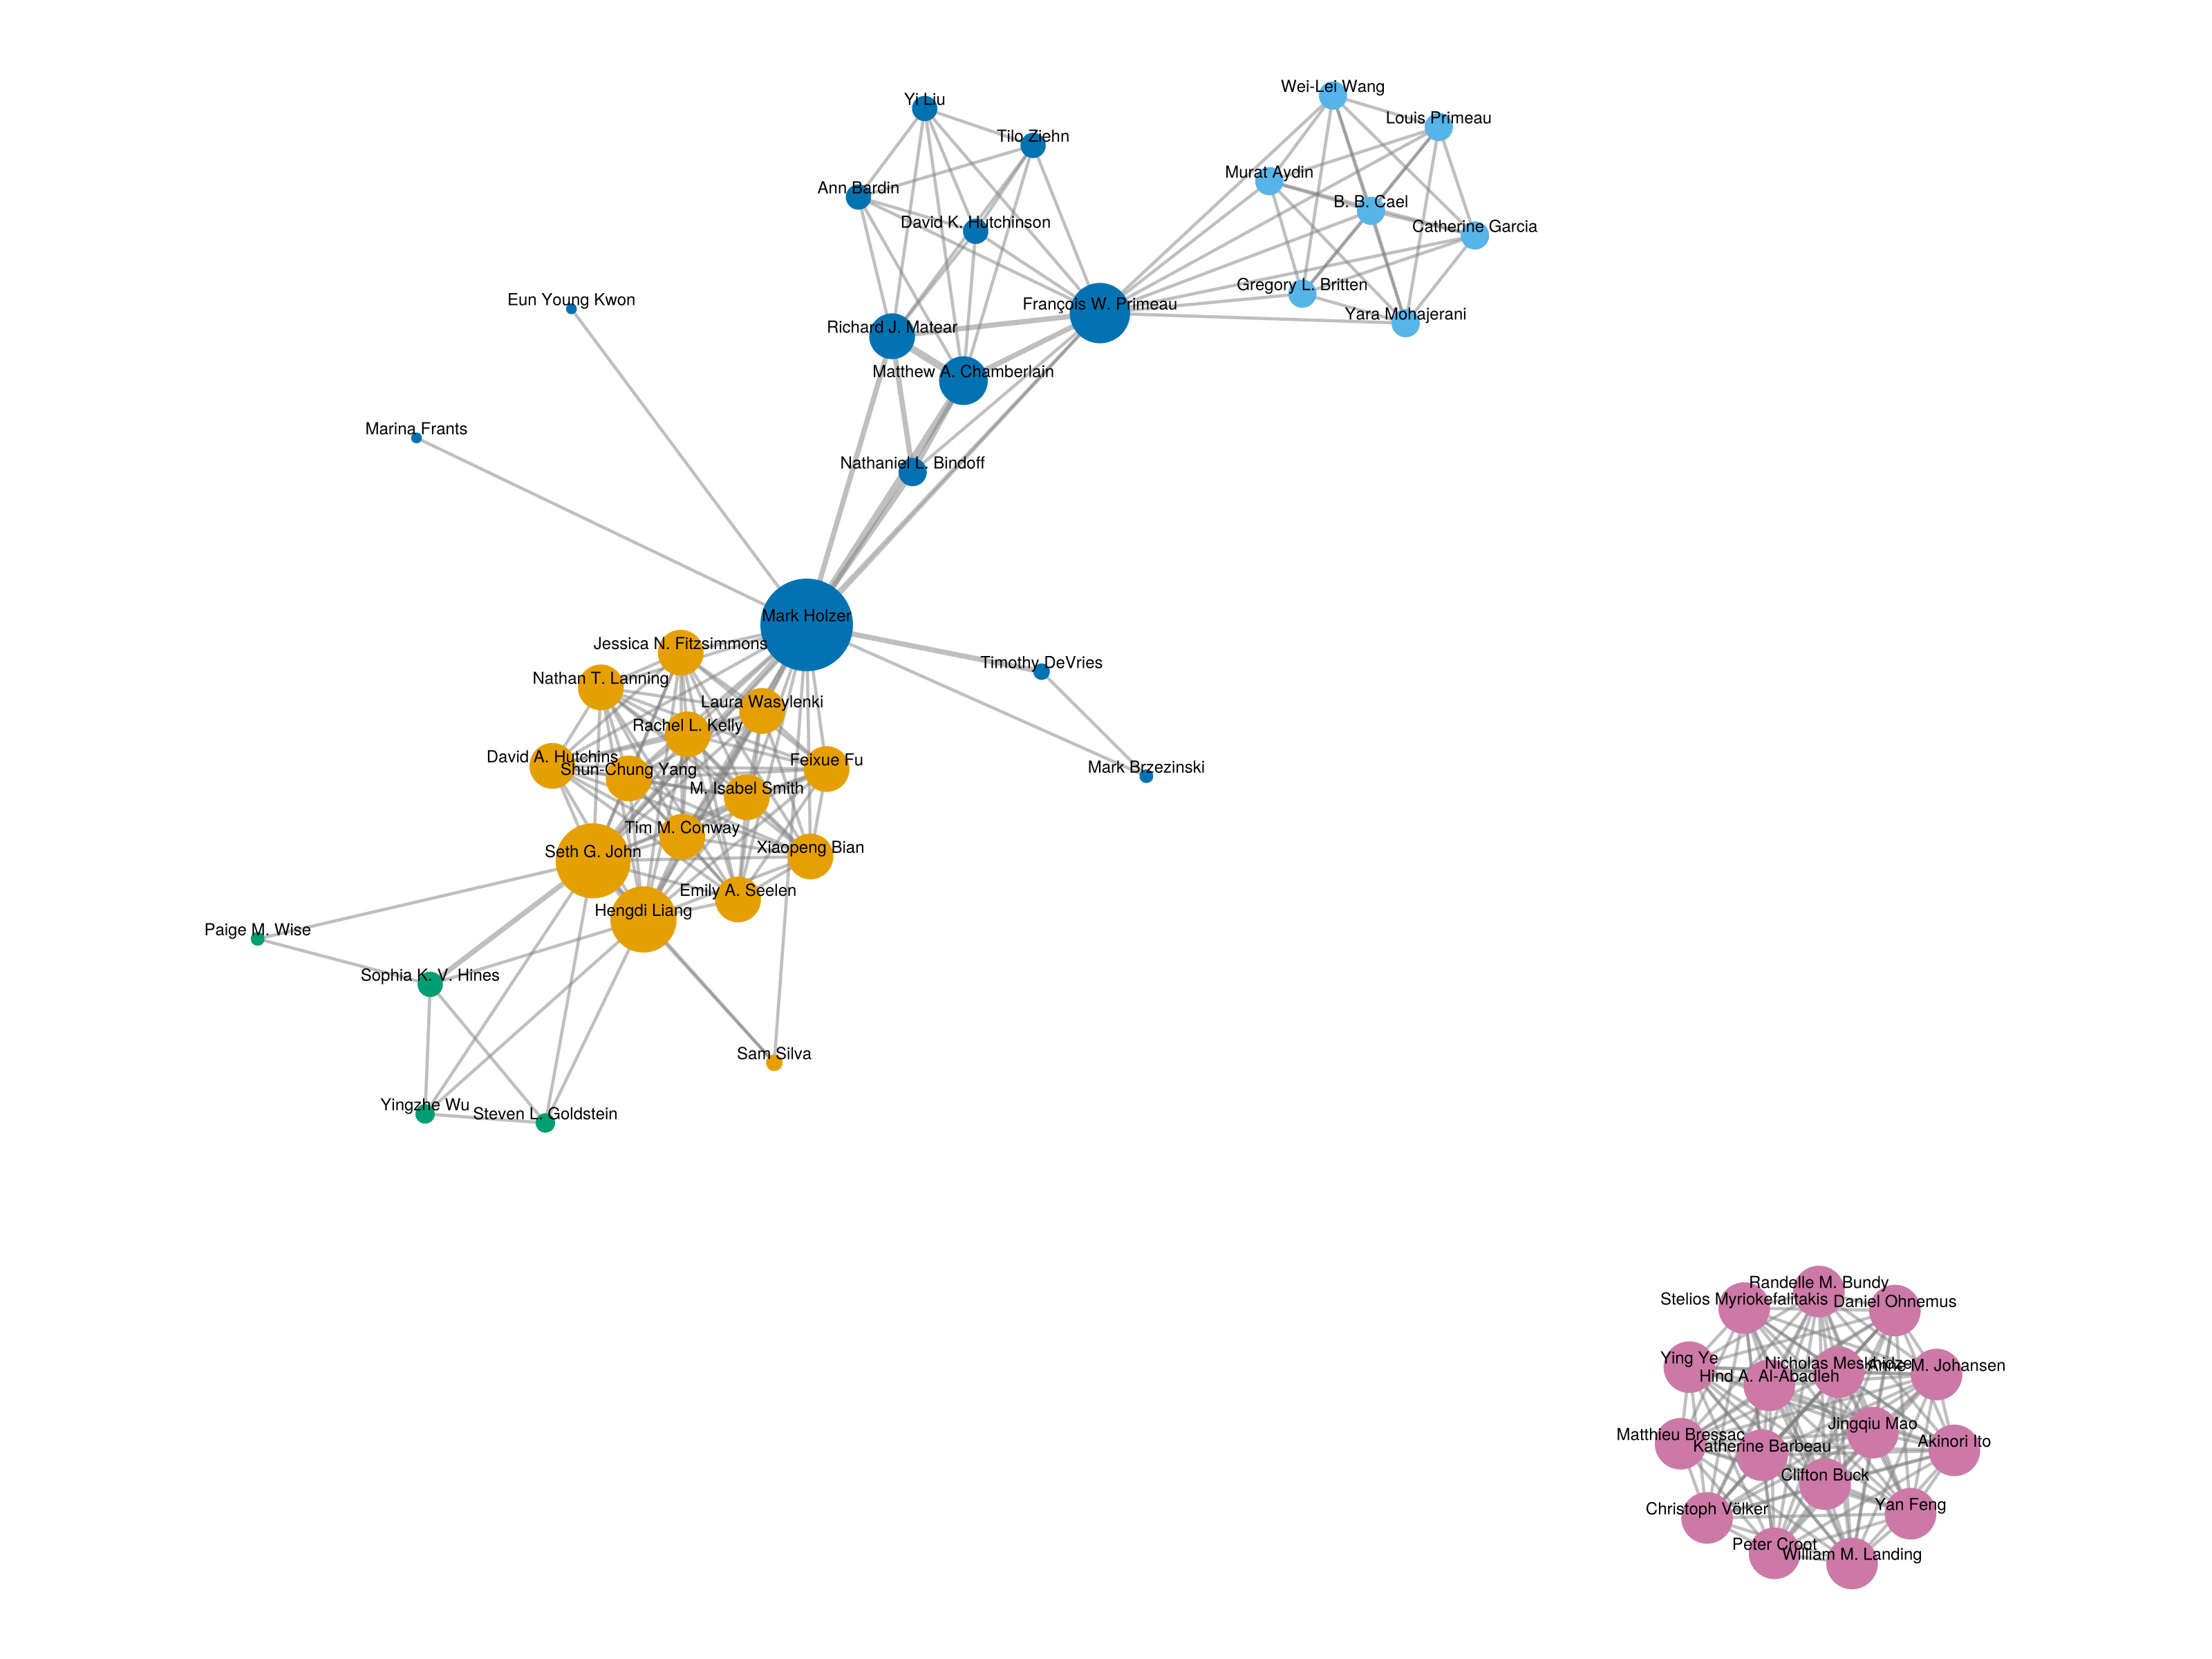

Source code (Julia):
# Coauthor network: nodes are coauthors, edge weights are the number of papers
# two people share. Reads data/coauthors.csv (made by ../coauthors.jl) and
# writes network/coauthor_network.png.
# Usage (from the repo root): julia --project=network network/coauthor_network.jl
using DelimitedFiles, Random, LinearAlgebra
using Graphs, CairoMakie, GraphMakie

raw, header = readdlm("data/coauthors.csv", ',', Any; header=true)
names = String.(vec(header)[2:end])
X = Float64.(coalesce.(replace(raw[:, 2:end], "" => 0), 0))   # papers × coauthors, 0/1
W = X' * X                                                    # W[i,j] = papers shared by i and j
W[diagind(W)] .= 0                                            # drop self-loops
n = length(names)

g = SimpleGraph(n)
for i in 1:n, j in i+1:n
    W[i, j] > 0 && add_edge!(g, i, j)
end

# Louvain-style local moving (phase 1): move each node to the neighbouring
# community that most increases weighted modularity, until nothing moves.
function communities(W; rng=MersenneTwister(1))
    n = size(W, 1)
    k = vec(sum(W, dims=2)); m2 = sum(k)
    c = collect(1:n)
    tot = copy(k)                        # total degree of each community
    moved = true
    while moved
        moved = false
        for i in shuffle(rng, 1:n)
            old = c[i]
            tot[old] -= k[i]
            links = Dict{Int,Float64}()  # weight from i to each neighbouring community
            for j in findall(>(0), W[i, :])
                links[c[j]] = get(links, c[j], 0.0) + W[i, j]
            end
            best, gain = old, get(links, old, 0.0) - tot[old] * k[i] / m2
            for (cc, w) in links
                gc = w - tot[cc] * k[i] / m2
                gc > gain + 1e-12 && ((best, gain) = (cc, gc))
            end
            tot[best] += k[i]
            c[i] = best
            best != old && (moved = true)
        end
    end
    return indexin(c, unique(c))         # relabel 1..K
end
comm = communities(W)
K = maximum(comm)

# Weighted Fruchterman–Reingold layout (NetworkLayout's spring ignores weights):
# springs pull linked people together in proportion to shared papers, all nodes
# repel, and a weak gravity keeps disconnected groups from drifting off.
function weighted_layout(W; iterations=600, seed=1)
    rng = MersenneTwister(seed)
    n = size(W, 1)
    P = randn(rng, 2, n)
    for t in 1:iterations
        T = 0.3 * (1 - t / iterations) + 0.005       # cooling "temperature" caps the step size
        F = zeros(2, n)
        for i in 1:n, j in i+1:n
            d = P[:, i] - P[:, j]
            r = max(norm(d), 1e-3)
            f = (1 / r^2 - W[i, j] * r) .* d ./ r     # repulsion 1/r, attraction w·r
            F[:, i] += f; F[:, j] -= f
        end
        F .-= 0.05 .* P                               # gravity
        for i in 1:n
            P[:, i] += F[:, i] ./ max(norm(F[:, i]), 1e-9) .* min(norm(F[:, i]), T)
        end
    end
    return [Point2f(P[:, i]...) for i in 1:n]
end
pos = weighted_layout(W)
layout = _ -> pos

palette = Makie.wong_colors()
ncolors = [palette[mod1(c, length(palette))] for c in comm]
ew = [W[src(e), dst(e)] for e in edges(g)]
deg = vec(sum(W, dims=2))

fig = Figure(size=(1600, 1200))
ax = Axis(fig[1, 1]; aspect=DataAspect())
hidedecorations!(ax); hidespines!(ax)
graphplot!(ax, g; layout,
    node_color=ncolors, node_size=8 .+ 3 .* deg,
    edge_width=0.8 .+ 1.5 .* ew, edge_color=(:gray, 0.5),
    nlabels=names, nlabels_align=(:center, :bottom), nlabels_fontsize=12,
)
save("network/coauthor_network.png", fig)
println("$n coauthors, $(ne(g)) links, $K communities → network/coauthor_network.png")
